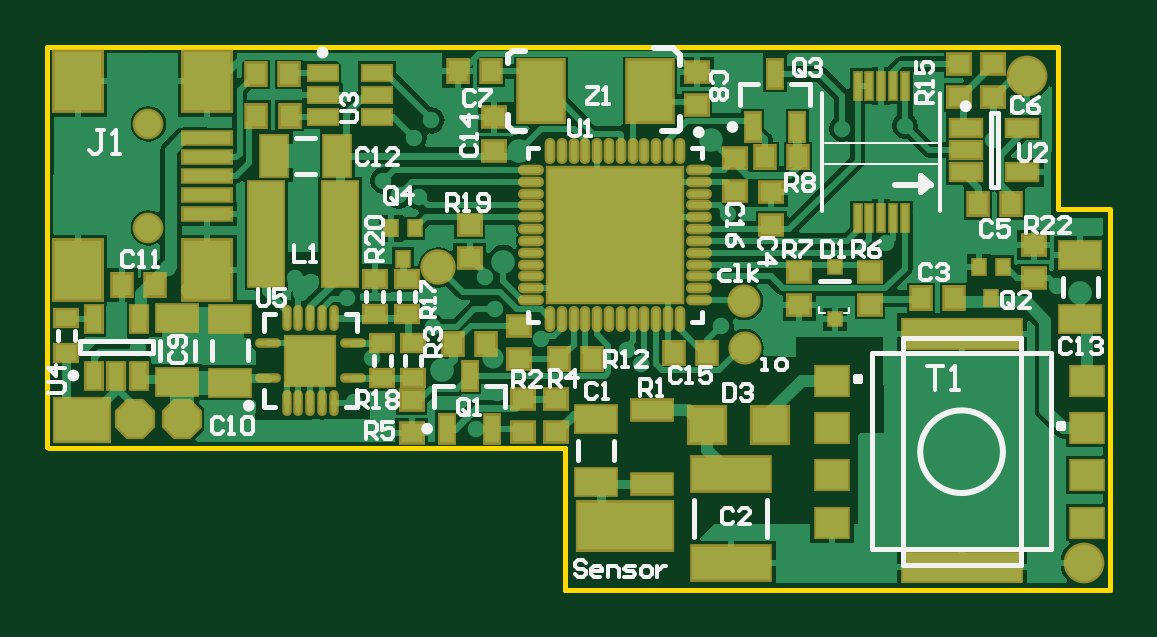
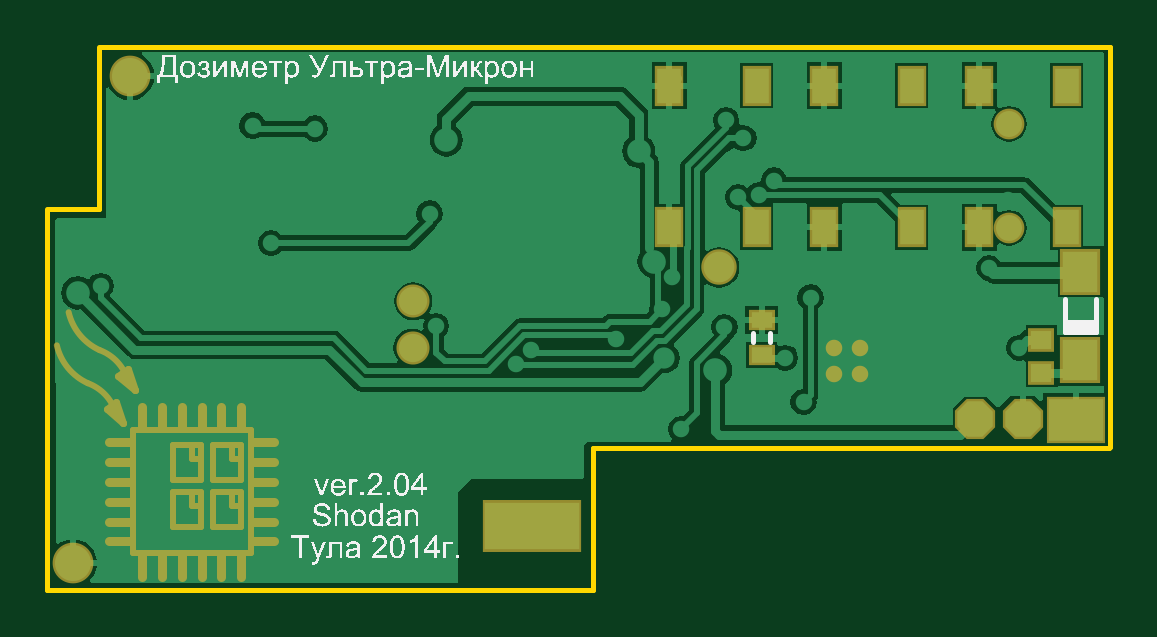
Circuit board: 7 layer files. Board 45.0 x 23.0 mm.
- bottom_copper: Micron-6.GBL (20761 bytes)
- bottom_silk: Micron-6.GBO (97751 bytes)
- bottom_mask: Micron-6.GBS (4832 bytes)
- outline: Micron-6.GM1 (2412 bytes)
- top_copper: Micron-6.GTL (33548 bytes)
- top_silk: Micron-6.GTO (17959 bytes)
- top_mask: Micron-6.GTS (6361 bytes)

=== bottom_copper: Micron-6.GBL (20761 bytes, source omitted) ===
=== bottom_silk: Micron-6.GBO (97751 bytes, source omitted) ===
=== bottom_mask: Micron-6.GBS ===
%FSLAX25Y25*%
%MOIN*%
G70*
G01*
G75*
G04 Layer_Color=16711935*
%ADD10R,0.07874X0.01969*%
%ADD11R,0.07874X0.09843*%
%ADD12R,0.03543X0.02756*%
%ADD13R,0.01969X0.02362*%
%ADD14R,0.05906X0.05906*%
%ADD15R,0.06693X0.04331*%
%ADD16R,0.03543X0.03150*%
%ADD17R,0.04331X0.06693*%
%ADD18R,0.02362X0.04528*%
%ADD19O,0.00984X0.03543*%
%ADD20O,0.03543X0.00984*%
%ADD21R,0.22441X0.22441*%
%ADD22R,0.07480X0.10236*%
%ADD23R,0.02559X0.04331*%
%ADD24R,0.04724X0.02362*%
%ADD25R,0.06693X0.03150*%
%ADD26R,0.03150X0.03543*%
%ADD27R,0.00984X0.04331*%
%ADD28R,0.08071X0.08071*%
%ADD29O,0.00787X0.03543*%
%ADD30O,0.03543X0.00787*%
%ADD31R,0.05315X0.04724*%
%ADD32R,0.19685X0.04724*%
%ADD33R,0.01969X0.01969*%
%ADD34R,0.12992X0.05512*%
%ADD35R,0.05118X0.02756*%
%ADD36R,0.05709X0.17323*%
%ADD37C,0.00984*%
%ADD38C,0.01181*%
%ADD39C,0.01969*%
%ADD40C,0.01575*%
%ADD41C,0.03937*%
%ADD42R,0.13780X0.06496*%
%ADD43R,0.15748X0.07874*%
%ADD44C,0.05118*%
%ADD45R,0.09055X0.07087*%
%ADD46C,0.04724*%
%ADD47P,0.06392X8X112.5*%
%ADD48C,0.06000*%
%ADD49C,0.04331*%
%ADD50C,0.02756*%
%ADD51C,0.01969*%
%ADD52C,0.03543*%
%ADD53C,0.03937*%
%ADD54R,0.03937X0.05906*%
%ADD55R,0.05906X0.06890*%
%ADD56C,0.01000*%
%ADD57C,0.00787*%
%ADD58C,0.00394*%
%ADD59C,0.00606*%
%ADD60C,0.00591*%
%ADD61R,0.08661X0.02756*%
%ADD62R,0.08661X0.10630*%
%ADD63R,0.04331X0.03543*%
%ADD64R,0.02756X0.03150*%
%ADD65R,0.06693X0.06693*%
%ADD66R,0.07480X0.05118*%
%ADD67R,0.04331X0.03937*%
%ADD68R,0.05118X0.07480*%
%ADD69R,0.03150X0.05315*%
%ADD70O,0.01772X0.04331*%
%ADD71O,0.04331X0.01772*%
%ADD72R,0.23228X0.23228*%
%ADD73R,0.08268X0.11024*%
%ADD74R,0.03347X0.05118*%
%ADD75R,0.05512X0.03150*%
%ADD76R,0.07480X0.03937*%
%ADD77R,0.03937X0.04331*%
%ADD78R,0.01772X0.05118*%
%ADD79R,0.08858X0.08858*%
%ADD80O,0.01575X0.04331*%
%ADD81O,0.04331X0.01575*%
%ADD82R,0.06102X0.05512*%
%ADD83R,0.20472X0.05512*%
%ADD84R,0.02756X0.02756*%
%ADD85R,0.13780X0.06299*%
%ADD86R,0.05906X0.03543*%
%ADD87R,0.06496X0.18110*%
%ADD88R,0.16535X0.08661*%
%ADD89C,0.05906*%
%ADD90R,0.09843X0.07874*%
%ADD91C,0.05512*%
%ADD92P,0.07244X8X112.5*%
%ADD93C,0.06787*%
%ADD94C,0.02756*%
%ADD95R,0.04724X0.06693*%
%ADD96R,0.06693X0.07677*%
D37*
X143209Y-84449D02*
Y-63976D01*
Y-84449D02*
X162894D01*
Y-63976D01*
X143209D02*
X162894D01*
X151476Y-74213D02*
X156201D01*
Y-80118D02*
Y-74213D01*
X151476Y-80118D02*
X156201D01*
X151476D02*
Y-74213D01*
Y-76575D02*
X153051D01*
Y-74213D01*
X144783D02*
X149508D01*
Y-80118D02*
Y-74213D01*
X144783Y-80118D02*
X149508D01*
X144783D02*
Y-74213D01*
Y-76575D02*
X146358D01*
Y-74213D01*
X151476Y-66339D02*
X156201D01*
Y-72244D02*
Y-66339D01*
X151476Y-72244D02*
X156201D01*
X151476D02*
Y-66339D01*
Y-68701D02*
X153051D01*
Y-66339D01*
X146358Y-68701D02*
Y-66339D01*
X144783Y-68701D02*
X146358D01*
X144783Y-72244D02*
Y-66339D01*
Y-72244D02*
X149508D01*
Y-66339D01*
X144783D02*
X149508D01*
D38*
X162500Y-57284D02*
X165256Y-54921D01*
X163681Y-53740D02*
X165256Y-54921D01*
X162500Y-57284D02*
X163681Y-53740D01*
X162500Y-57284D02*
X164075Y-54921D01*
X164469Y-62795D02*
X167224Y-60433D01*
X165650Y-59252D02*
X167224Y-60433D01*
X164469Y-62795D02*
X165650Y-59252D01*
X164469Y-62795D02*
X166043Y-60433D01*
D40*
X161319Y-88386D02*
Y-84842D01*
X158012Y-88386D02*
Y-84842D01*
X154705Y-88386D02*
Y-84842D01*
X151398Y-88386D02*
Y-84842D01*
X148091Y-88386D02*
Y-84842D01*
X144783Y-88386D02*
Y-84842D01*
X163287Y-82480D02*
X166831D01*
X163287Y-79173D02*
X166831D01*
X163287Y-75866D02*
X166831D01*
X163287Y-72559D02*
X166831D01*
X163287Y-69252D02*
X166831D01*
X163287Y-65945D02*
X166831D01*
X139272Y-82480D02*
X142815D01*
X139272Y-79173D02*
X142815D01*
X139272Y-75866D02*
X142815D01*
X139272Y-72559D02*
X142815D01*
X139272Y-69252D02*
X142815D01*
X139272Y-65945D02*
X142815D01*
X161319Y-63583D02*
Y-60039D01*
X158012Y-63583D02*
Y-60039D01*
X154705Y-63583D02*
Y-60039D01*
X151398Y-63583D02*
Y-60039D01*
X148091Y-63583D02*
Y-60039D01*
X144783Y-63583D02*
Y-60039D01*
D44*
X16831Y-12894D02*
D03*
Y-30217D02*
D03*
D56*
X168403Y-50584D02*
G03*
X173559Y-44281I-3841J8402D01*
G01*
X168403Y-50584D02*
G03*
X163681Y-55709I2627J-7159D01*
G01*
X170372Y-56096D02*
G03*
X175528Y-49793I-3841J8402D01*
G01*
X170372Y-56096D02*
G03*
X165650Y-61221I2627J-7159D01*
G01*
D63*
X58071Y-45571D02*
D03*
Y-51476D02*
D03*
D67*
X11417Y-48819D02*
D03*
Y-54331D02*
D03*
D88*
X96260Y-79921D02*
D03*
D89*
X65158Y-36811D02*
D03*
D90*
X5709Y-62303D02*
D03*
D91*
X116240Y-50197D02*
D03*
X116142Y-42421D02*
D03*
D92*
X14567Y-62106D02*
D03*
X22441D02*
D03*
D93*
X163287Y-4921D02*
D03*
X172835Y-86122D02*
D03*
D94*
X45965Y-54528D02*
D03*
X41634D02*
D03*
X45965Y-50197D02*
D03*
X41634D02*
D03*
D95*
X7185Y-6496D02*
D03*
Y-30118D02*
D03*
X21752D02*
D03*
Y-6496D02*
D03*
X58858D02*
D03*
Y-30118D02*
D03*
X73425D02*
D03*
Y-6496D02*
D03*
X33022D02*
D03*
Y-30118D02*
D03*
X47589D02*
D03*
Y-6496D02*
D03*
D96*
X4921Y-52264D02*
D03*
Y-37500D02*
D03*
M02*

=== outline: Micron-6.GM1 ===
%FSLAX25Y25*%
%MOIN*%
G70*
G01*
G75*
G04 Layer_Color=16711935*
%ADD10R,0.07874X0.01969*%
%ADD11R,0.07874X0.09843*%
%ADD12R,0.03543X0.02756*%
%ADD13R,0.01969X0.02362*%
%ADD14R,0.05906X0.05906*%
%ADD15R,0.06693X0.04331*%
%ADD16R,0.03543X0.03150*%
%ADD17R,0.04331X0.06693*%
%ADD18R,0.02362X0.04528*%
%ADD19O,0.00984X0.03543*%
%ADD20O,0.03543X0.00984*%
%ADD21R,0.22441X0.22441*%
%ADD22R,0.07480X0.10236*%
%ADD23R,0.02559X0.04331*%
%ADD24R,0.04724X0.02362*%
%ADD25R,0.06693X0.03150*%
%ADD26R,0.03150X0.03543*%
%ADD27R,0.00984X0.04331*%
%ADD28R,0.08071X0.08071*%
%ADD29O,0.00787X0.03543*%
%ADD30O,0.03543X0.00787*%
%ADD31R,0.05315X0.04724*%
%ADD32R,0.19685X0.04724*%
%ADD33R,0.01969X0.01969*%
%ADD34R,0.12992X0.05512*%
%ADD35R,0.05118X0.02756*%
%ADD36R,0.05709X0.17323*%
%ADD37C,0.00984*%
%ADD38C,0.01181*%
%ADD39C,0.01969*%
%ADD40C,0.01575*%
%ADD41C,0.03937*%
%ADD42R,0.13780X0.06496*%
%ADD43R,0.15748X0.07874*%
%ADD44C,0.05118*%
%ADD45R,0.09055X0.07087*%
%ADD46C,0.04724*%
%ADD47P,0.06392X8X112.5*%
%ADD48C,0.06000*%
%ADD49C,0.04331*%
%ADD50C,0.02756*%
%ADD51C,0.01969*%
%ADD52C,0.03543*%
%ADD53C,0.03937*%
%ADD54R,0.03937X0.05906*%
%ADD55R,0.05906X0.06890*%
%ADD56C,0.01000*%
%ADD57C,0.00787*%
%ADD58C,0.00394*%
%ADD59C,0.00606*%
%ADD60C,0.00591*%
%ADD61R,0.08661X0.02756*%
%ADD62R,0.08661X0.10630*%
%ADD63R,0.04331X0.03543*%
%ADD64R,0.02756X0.03150*%
%ADD65R,0.06693X0.06693*%
%ADD66R,0.07480X0.05118*%
%ADD67R,0.04331X0.03937*%
%ADD68R,0.05118X0.07480*%
%ADD69R,0.03150X0.05315*%
%ADD70O,0.01772X0.04331*%
%ADD71O,0.04331X0.01772*%
%ADD72R,0.23228X0.23228*%
%ADD73R,0.08268X0.11024*%
%ADD74R,0.03347X0.05118*%
%ADD75R,0.05512X0.03150*%
%ADD76R,0.07480X0.03937*%
%ADD77R,0.03937X0.04331*%
%ADD78R,0.01772X0.05118*%
%ADD79R,0.08858X0.08858*%
%ADD80O,0.01575X0.04331*%
%ADD81O,0.04331X0.01575*%
%ADD82R,0.06102X0.05512*%
%ADD83R,0.20472X0.05512*%
%ADD84R,0.02756X0.02756*%
%ADD85R,0.13780X0.06299*%
%ADD86R,0.05906X0.03543*%
%ADD87R,0.06496X0.18110*%
%ADD88R,0.16535X0.08661*%
%ADD89C,0.05906*%
%ADD90R,0.09843X0.07874*%
%ADD91C,0.05512*%
%ADD92P,0.07244X8X112.5*%
%ADD93C,0.06787*%
%ADD94C,0.02756*%
%ADD95R,0.04724X0.06693*%
%ADD96R,0.06693X0.07677*%
%ADD97R,0.05118X0.02165*%
D57*
X168504Y-27067D02*
X176969D01*
X168504D02*
Y0D01*
X-0D02*
X168405D01*
X177165Y-90551D02*
Y-27067D01*
X-0Y-66732D02*
Y0D01*
X86221Y-90551D02*
X177165D01*
X86221D02*
Y-66929D01*
X197D02*
X86221D01*
X-0Y-66732D02*
X197Y-66929D01*
M02*

=== top_copper: Micron-6.GTL (33548 bytes, source omitted) ===
=== top_silk: Micron-6.GTO (17959 bytes, source omitted) ===
=== top_mask: Micron-6.GTS (6361 bytes, source omitted) ===
